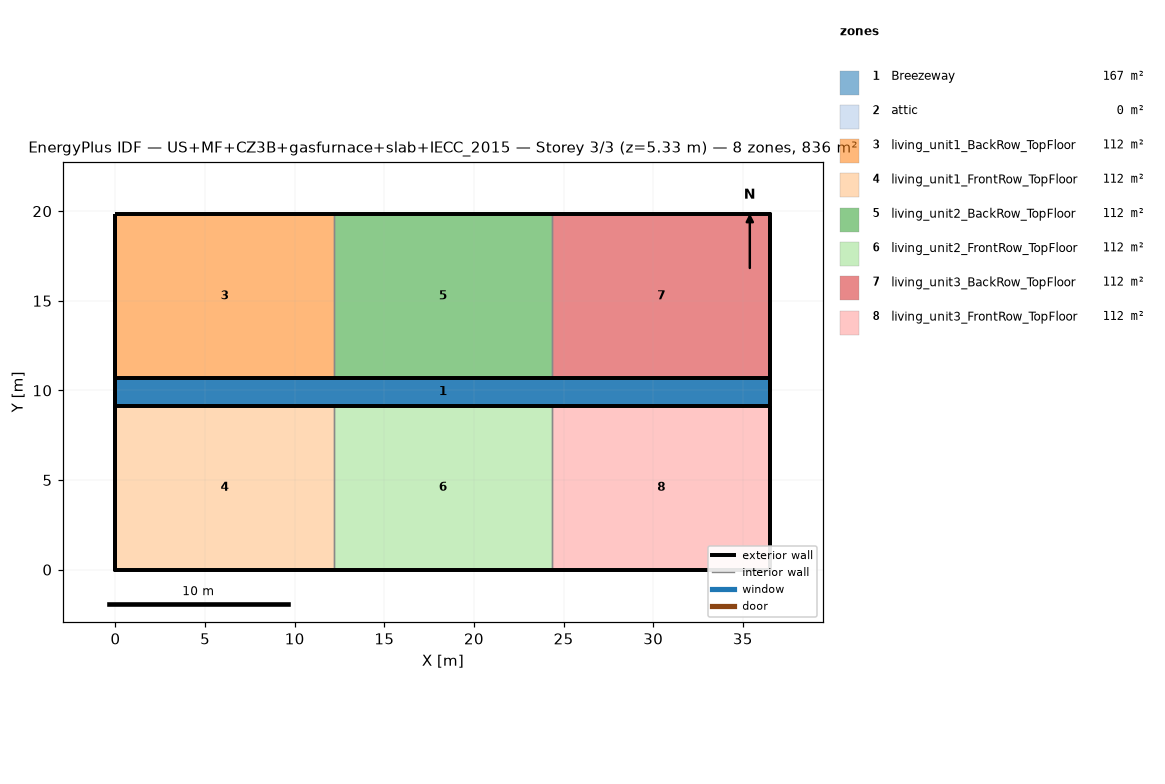
=== STOREY PLAN SPEC (per zone: floor XY polygon, exterior-wall plan segments, windows/doors) ===
zone 1: Breezeway  (167.0 m²)
  floor: (36.54, 9.16) (0.00, 9.16) (0.00, 10.68) (36.54, 10.68)
  floor: (36.54, 9.16) (0.00, 9.16) (0.00, 10.68) (36.54, 10.68)
  floor: (36.54, 9.16) (0.00, 9.16) (0.00, 10.68) (36.54, 10.68)
zone 2: attic  (0.0 m²)
  exterior wall: (36.54, 0.00) – (36.54, 19.84) – (36.54, 9.92)  [29.8 m]
  exterior wall: (0.00, 19.84) – (0.00, 0.00) – (0.00, 9.92)  [29.8 m]
zone 3: living_unit1_BackRow_TopFloor  (111.5 m²)
  floor: (12.18, 10.68) (0.00, 10.68) (0.00, 19.84) (12.18, 19.84)
  exterior wall: (12.18, 19.84) – (0.00, 19.84)  [12.2 m]
  exterior wall: (0.00, 19.84) – (0.00, 10.68)  [9.2 m]
  exterior wall: (0.00, 10.68) – (12.18, 10.68)  [12.2 m]
  interior walls: 1
zone 4: living_unit1_FrontRow_TopFloor  (111.5 m²)
  floor: (12.18, 0.00) (0.00, 0.00) (0.00, 9.16) (12.18, 9.16)
  exterior wall: (0.00, 0.00) – (12.18, 0.00)  [12.2 m]
  exterior wall: (0.00, 9.16) – (0.00, 0.00)  [9.2 m]
  exterior wall: (12.18, 9.16) – (0.00, 9.16)  [12.2 m]
  interior walls: 1
zone 5: living_unit2_BackRow_TopFloor  (111.5 m²)
  floor: (24.36, 10.68) (12.18, 10.68) (12.18, 19.84) (24.36, 19.84)
  exterior wall: (12.18, 10.68) – (24.36, 10.68)  [12.2 m]
  exterior wall: (24.36, 19.84) – (12.18, 19.84)  [12.2 m]
  interior walls: 2
zone 6: living_unit2_FrontRow_TopFloor  (111.5 m²)
  floor: (24.36, 0.00) (12.18, 0.00) (12.18, 9.16) (24.36, 9.16)
  exterior wall: (12.18, 0.00) – (24.36, 0.00)  [12.2 m]
  exterior wall: (24.36, 9.16) – (12.18, 9.16)  [12.2 m]
  interior walls: 2
zone 7: living_unit3_BackRow_TopFloor  (111.5 m²)
  floor: (36.54, 10.68) (24.36, 10.68) (24.36, 19.84) (36.54, 19.84)
  exterior wall: (36.54, 10.68) – (36.54, 19.84)  [9.2 m]
  exterior wall: (36.54, 19.84) – (24.36, 19.84)  [12.2 m]
  exterior wall: (24.36, 10.68) – (36.54, 10.68)  [12.2 m]
  interior walls: 1
zone 8: living_unit3_FrontRow_TopFloor  (111.5 m²)
  floor: (36.54, 0.00) (24.36, 0.00) (24.36, 9.16) (36.54, 9.16)
  exterior wall: (24.36, 0.00) – (36.54, 0.00)  [12.2 m]
  exterior wall: (36.54, 0.00) – (36.54, 9.16)  [9.2 m]
  exterior wall: (36.54, 9.16) – (24.36, 9.16)  [12.2 m]
  interior walls: 1

=== DERIVED (storey summary) ===
Building: US+MF+CZ3B+gasfurnace+slab+IECC_2015
Storey: 3 of 3  (floor level z = 5.33 m)
Storey gross floor area: 836.2 m²
Zones on this storey: 8
  - Breezeway: floor 167.0 m²
  - attic: floor 0.0 m²; exterior wall 59.5 m (81.9 m²); WWR 0.0%
  - living_unit1_BackRow_TopFloor: floor 111.5 m²; exterior wall 33.5 m (86.9 m²); WWR 0.0%
  - living_unit1_FrontRow_TopFloor: floor 111.5 m²; exterior wall 33.5 m (86.9 m²); WWR 0.0%
  - living_unit2_BackRow_TopFloor: floor 111.5 m²; exterior wall 24.4 m (63.1 m²); WWR 0.0%
  - living_unit2_FrontRow_TopFloor: floor 111.5 m²; exterior wall 24.4 m (63.1 m²); WWR 0.0%
  - living_unit3_BackRow_TopFloor: floor 111.5 m²; exterior wall 33.5 m (86.9 m²); WWR 0.0%
  - living_unit3_FrontRow_TopFloor: floor 111.5 m²; exterior wall 33.5 m (86.9 m²); WWR 0.0%
Zone adjacency (shared interzone walls):
  - living_unit1_BackRow_TopFloor ↔ living_unit2_BackRow_TopFloor
  - living_unit1_FrontRow_TopFloor ↔ living_unit2_FrontRow_TopFloor
  - living_unit2_BackRow_TopFloor ↔ living_unit3_BackRow_TopFloor
  - living_unit2_FrontRow_TopFloor ↔ living_unit3_FrontRow_TopFloor